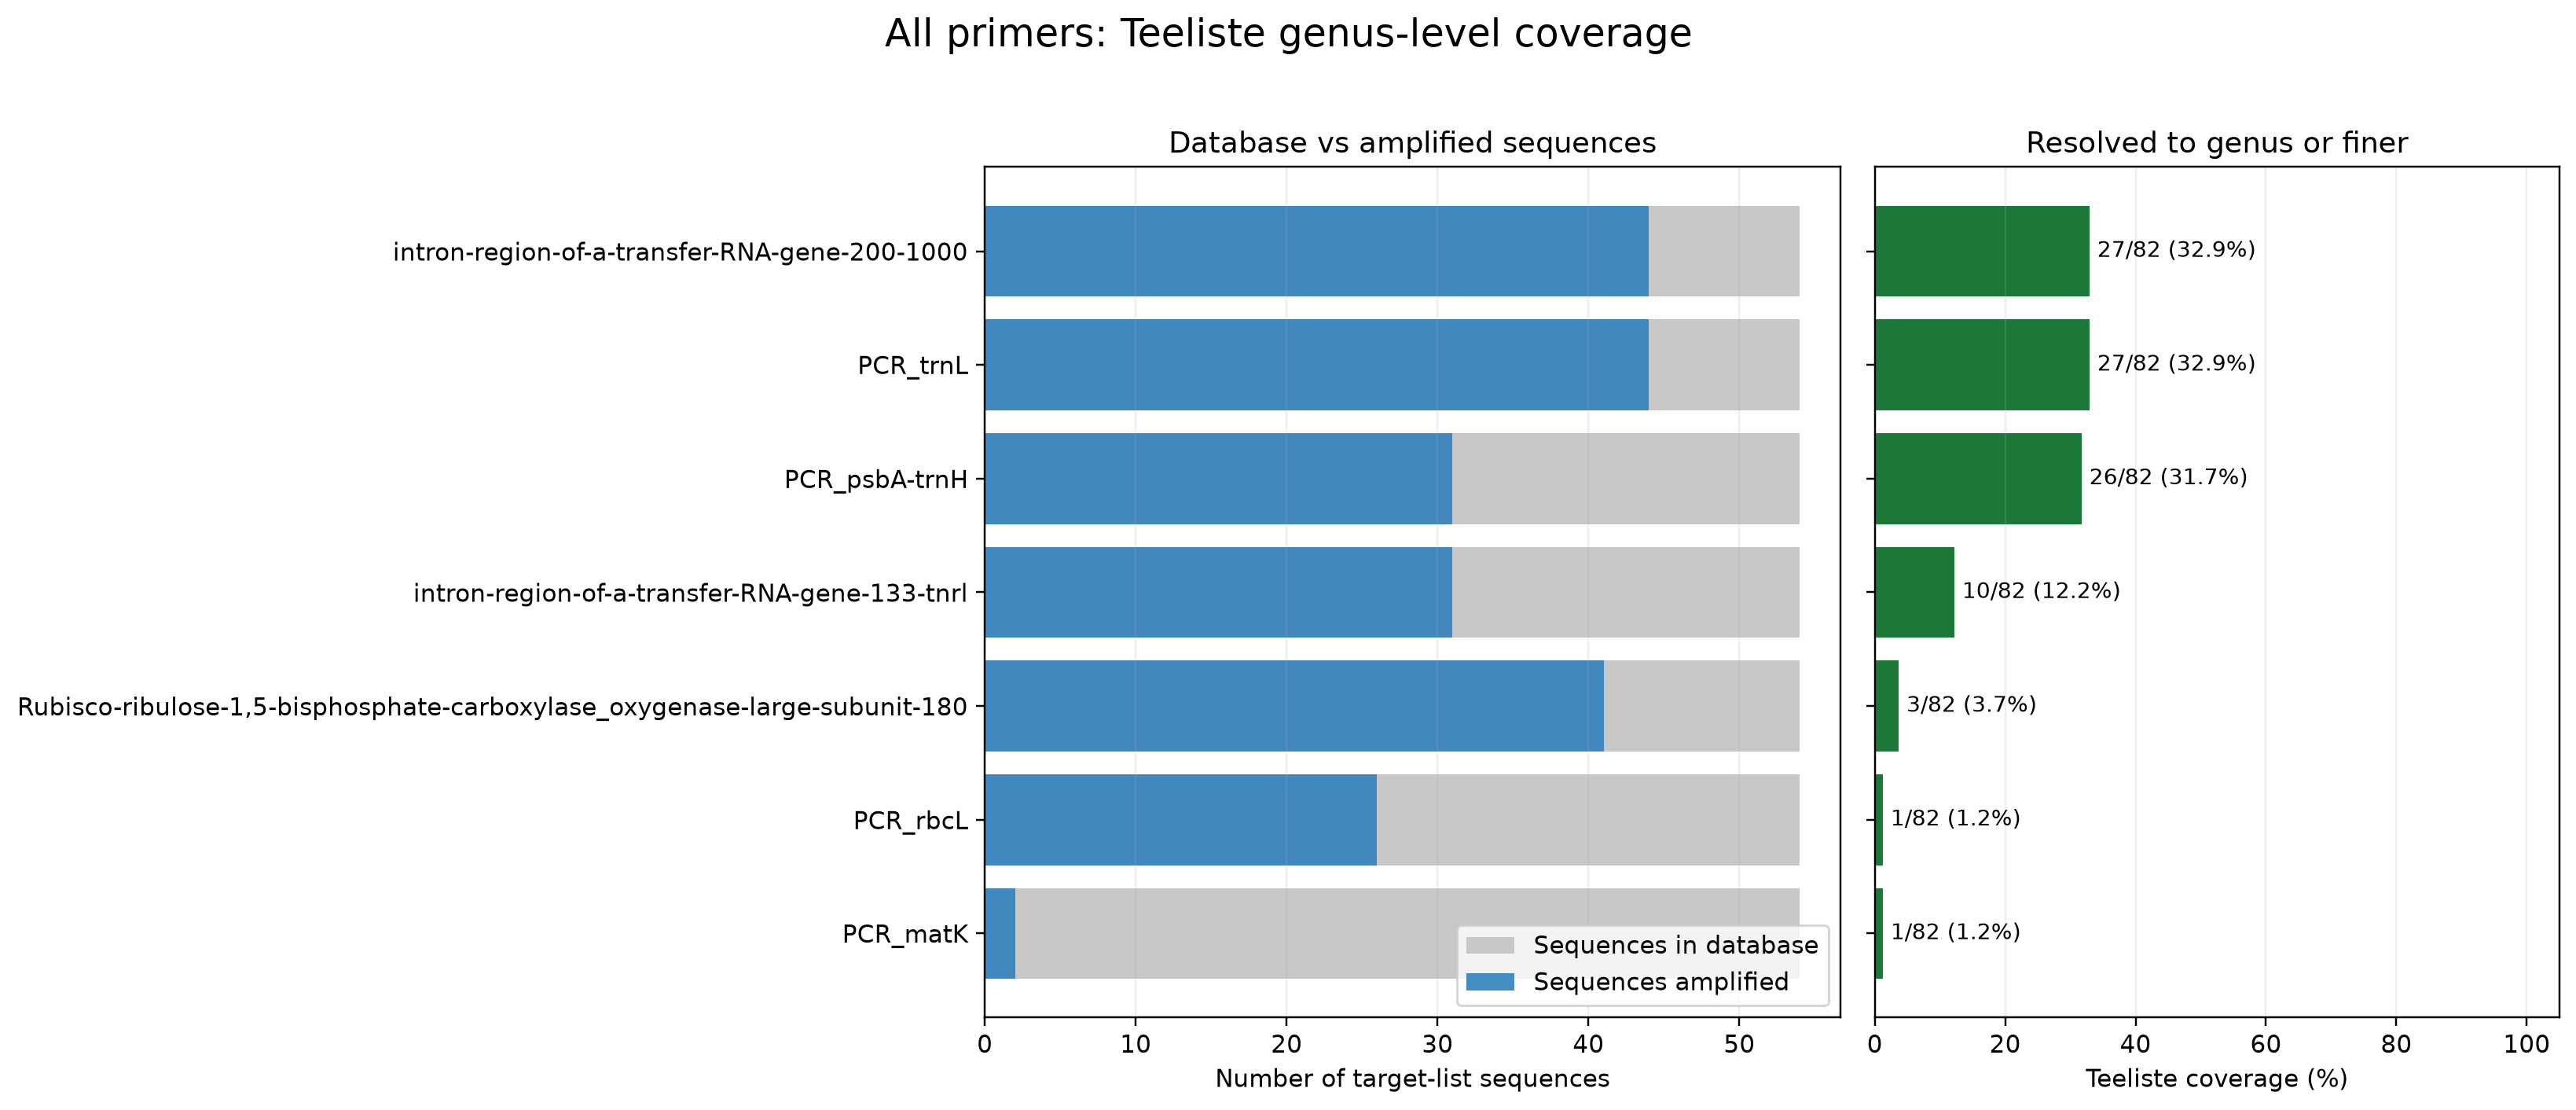

Data behind this chart, as committed beside it:
primer	database_sequences	amplified_sequences	covered_targets	genus_or_finer_targets	total_targets	genus_coverage_pct
PCR_matK	54	2	2	1	82	1.22
PCR_rbcL	54	26	25	1	82	1.22
Rubisco-ribulose-1,5-bisphosphate-carbox…	54	41	40	3	82	3.659
intron-region-of-a-transfer-RNA-gene-133…	54	31	31	10	82	12.2
PCR_psbA-trnH	54	31	32	26	82	31.71
PCR_trnL	54	44	44	27	82	32.93
intron-region-of-a-transfer-RNA-gene-200…	54	44	44	27	82	32.93
